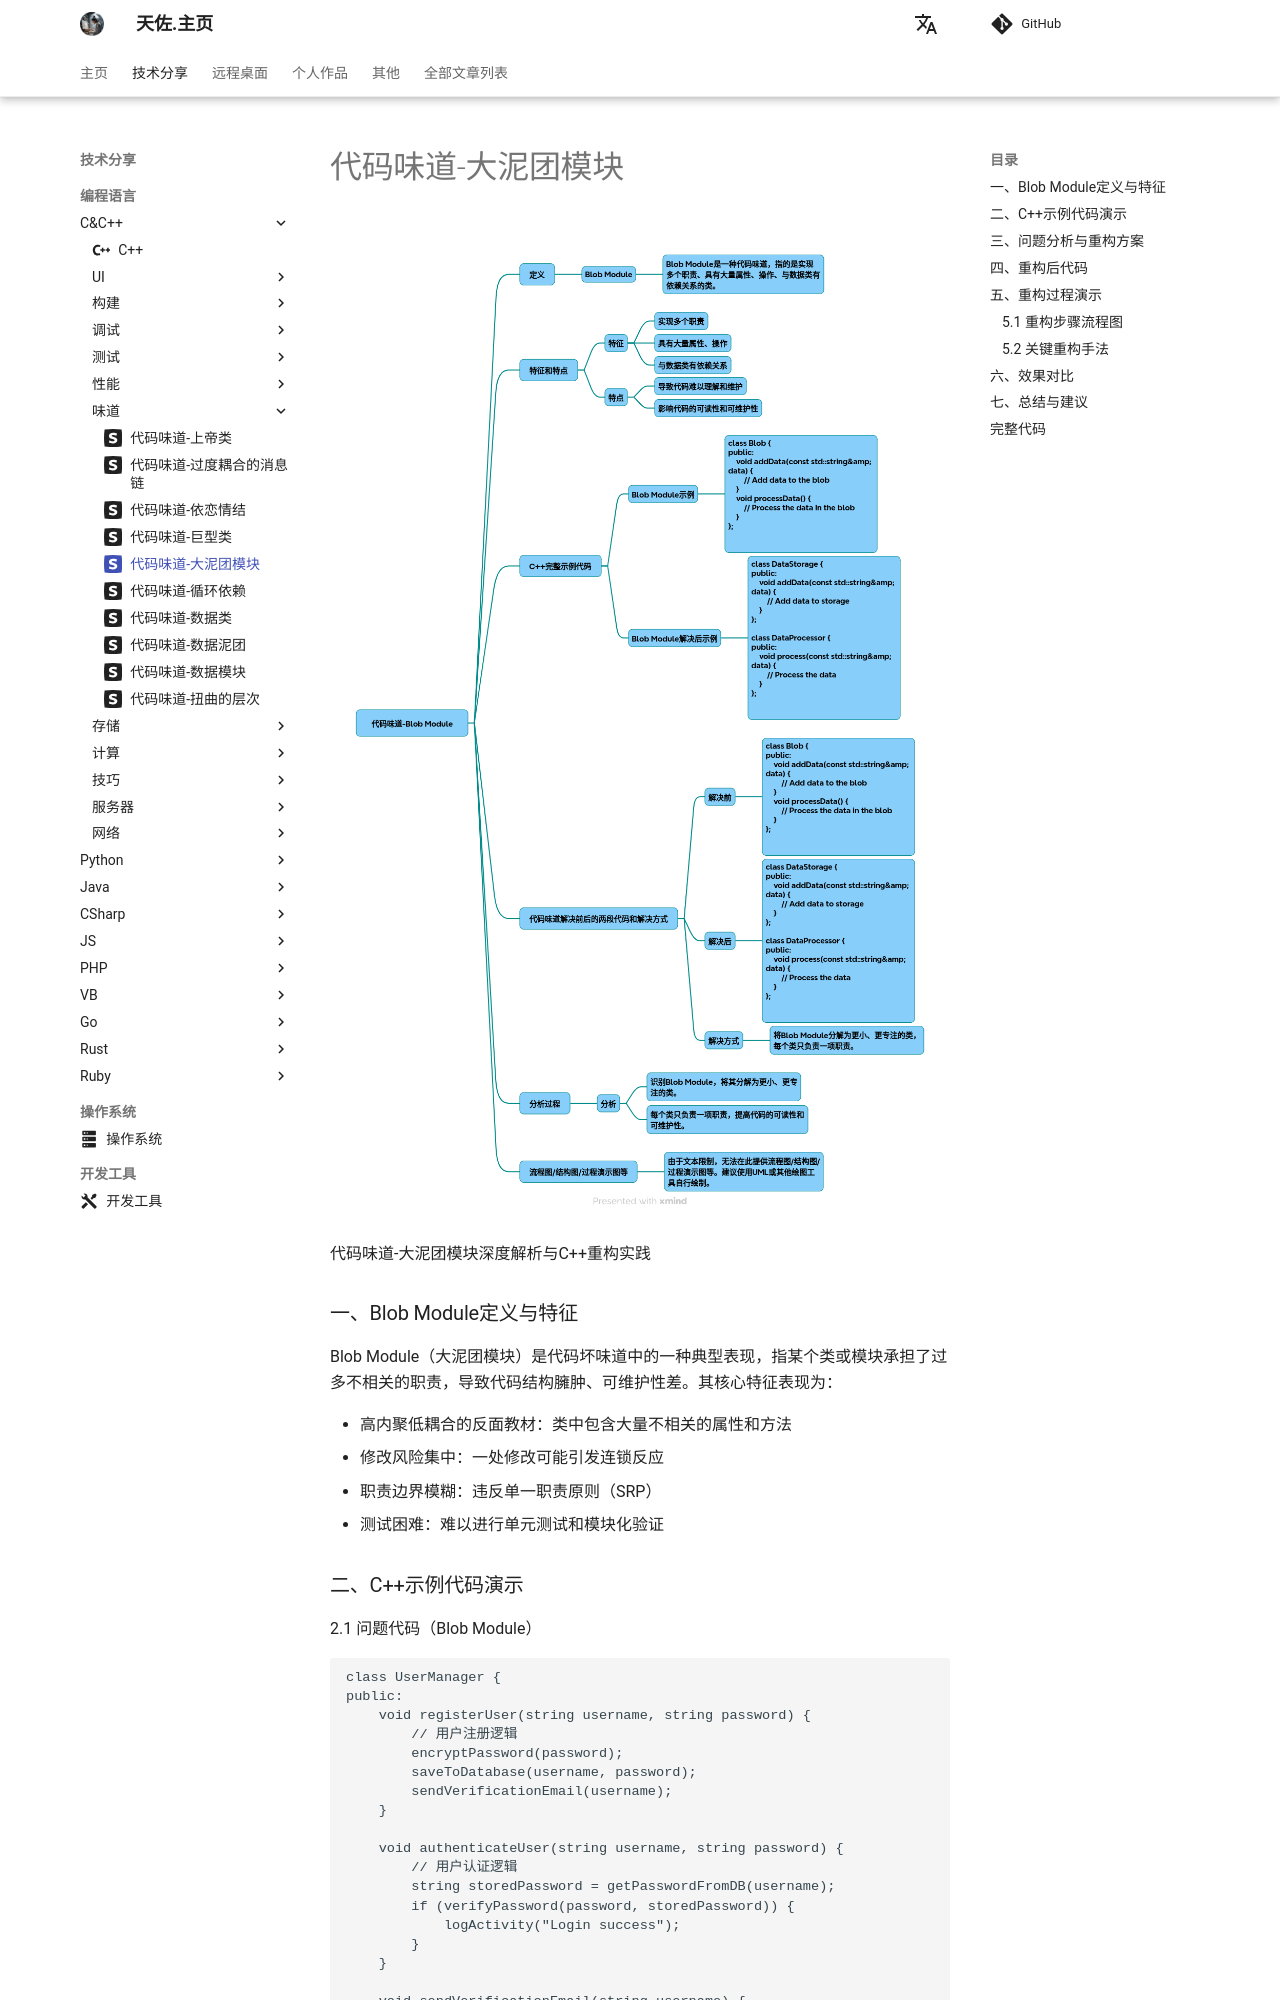

repository: zhengtianzuo/zhengtianzuo.github.io · page: technology/Cpp/041-CodeSmellBlobModule/index.html · generator: mkdocs

---
icon: simple/sellfy
---

# 代码味道-大泥团模块

![](../../img/CodeSmellBlobModule.png)

代码味道-大泥团模块深度解析与C++重构实践

### 一、Blob Module定义与特征
Blob Module（大泥团模块）是代码坏味道中的一种典型表现，指某个类或模块承担了过多不相关的职责，导致代码结构臃肿、可维护性差。其核心特征表现为：

* 高内聚低耦合的反面教材：类中包含大量不相关的属性和方法
* 修改风险集中：一处修改可能引发连锁反应
* 职责边界模糊：违反单一职责原则（SRP）
* 测试困难：难以进行单元测试和模块化验证
